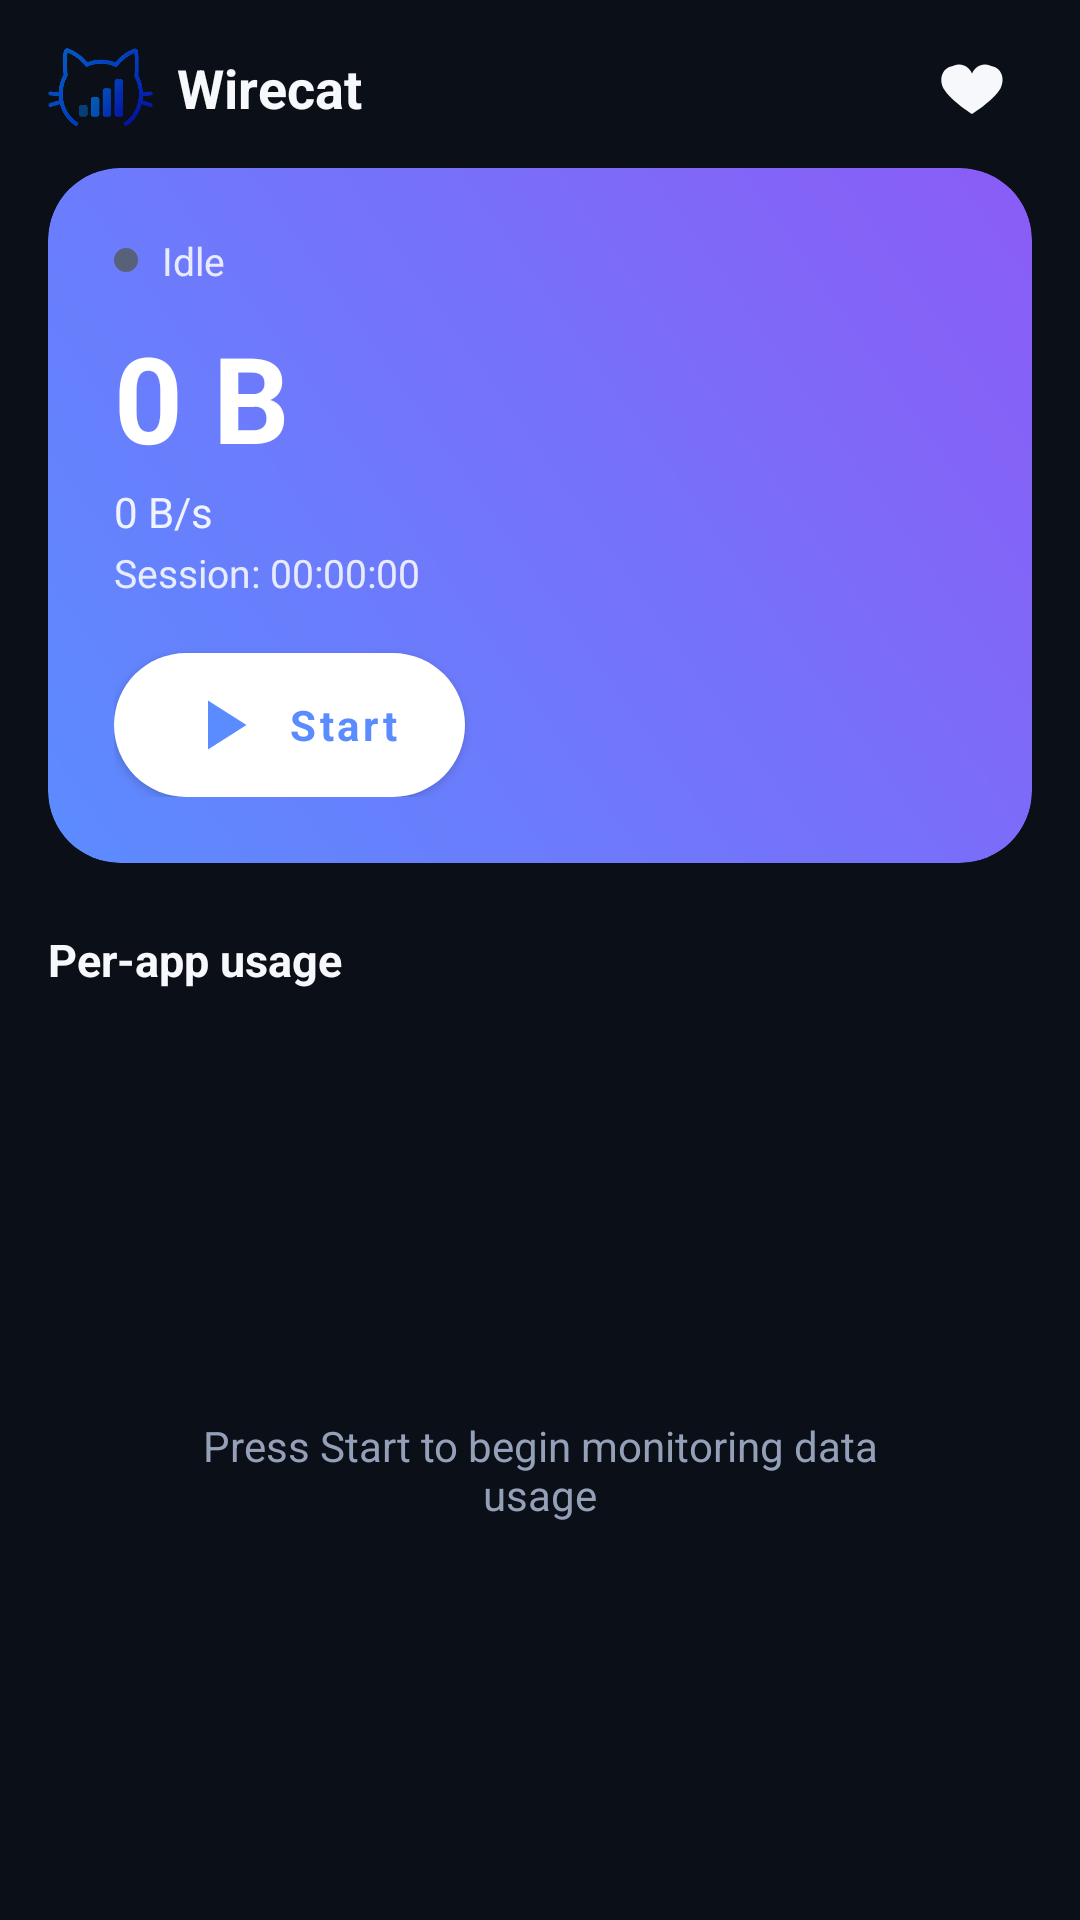

Reconstruct the res/layout file that produces this screen, plus the resources it refers to.
<!-- AndroidManifest.xml: application theme Theme.Wirecat -->
<!-- res/layout/fragment_home.xml -->
<?xml version="1.0" encoding="utf-8"?>
<androidx.constraintlayout.widget.ConstraintLayout xmlns:android="http://schemas.android.com/apk/res/android"
    xmlns:app="http://schemas.android.com/apk/res-auto"
    android:layout_width="match_parent"
    android:layout_height="match_parent"
    android:background="?attr/wcColorBackground"
    android:paddingHorizontal="16dp">

    
    <ImageView
        android:id="@+id/logo"
        android:layout_width="wrap_content"
        android:layout_height="26dp"
        android:layout_marginTop="16dp"
        android:adjustViewBounds="true"
        android:scaleType="fitCenter"
        android:src="@drawable/wirecat_logo"
        android:contentDescription="@null"
        app:layout_constraintTop_toTopOf="parent"
        app:layout_constraintStart_toStartOf="parent" />

    <TextView
        android:layout_width="wrap_content"
        android:layout_height="wrap_content"
        android:layout_marginStart="8dp"
        android:text="@string/app_name"
        android:textColor="?attr/wcColorTextPrimary"
        android:textSize="18sp"
        android:textStyle="bold"
        app:layout_constraintTop_toTopOf="@id/logo"
        app:layout_constraintBottom_toBottomOf="@id/logo"
        app:layout_constraintStart_toEndOf="@id/logo" />

    <ImageButton
        android:id="@+id/btnDonateShortcut"
        android:layout_width="40dp"
        android:layout_height="40dp"
        android:background="?attr/selectableItemBackgroundBorderless"
        android:src="@drawable/ic_donate"
        app:tint="?attr/wcColorTextPrimary"
        android:contentDescription="@string/settings_donate"
        app:layout_constraintTop_toTopOf="@id/logo"
        app:layout_constraintBottom_toBottomOf="@id/logo"
        app:layout_constraintEnd_toEndOf="parent" />

    
    <androidx.cardview.widget.CardView
        android:id="@+id/heroCard"
        android:layout_width="0dp"
        android:layout_height="wrap_content"
        android:layout_marginTop="14dp"
        app:cardBackgroundColor="@android:color/transparent"
        app:cardElevation="0dp"
        app:cardCornerRadius="24dp"
        app:layout_constraintTop_toBottomOf="@id/logo"
        app:layout_constraintStart_toStartOf="parent"
        app:layout_constraintEnd_toEndOf="parent">

        <LinearLayout
            android:layout_width="match_parent"
            android:layout_height="wrap_content"
            android:background="@drawable/bg_top_gradient"
            android:orientation="vertical"
            android:padding="22dp">

            <LinearLayout
                android:layout_width="wrap_content"
                android:layout_height="wrap_content"
                android:orientation="horizontal"
                android:gravity="center_vertical">

                <View
                    android:id="@+id/statusDot"
                    android:layout_width="8dp"
                    android:layout_height="8dp"
                    android:background="@drawable/bg_status_dot_idle" />

                <TextView
                    android:id="@+id/textStatusLabel"
                    android:layout_width="wrap_content"
                    android:layout_height="wrap_content"
                    android:layout_marginStart="8dp"
                    android:text="Idle"
                    android:textColor="@color/wc_white"
                    android:textSize="13sp"
                    android:alpha="0.85" />
            </LinearLayout>

            <TextView
                android:id="@+id/textTotalUsage"
                android:layout_width="wrap_content"
                android:layout_height="wrap_content"
                android:layout_marginTop="10dp"
                android:text="0 B"
                android:textColor="@color/wc_white"
                android:textSize="40sp"
                android:textStyle="bold" />

            <TextView
                android:id="@+id/textSpeed"
                android:layout_width="wrap_content"
                android:layout_height="wrap_content"
                android:layout_marginTop="2dp"
                android:text="0 B/s"
                android:textColor="@color/wc_white"
                android:textSize="14sp"
                android:alpha="0.9" />

            <TextView
                android:id="@+id/textSessionTime"
                android:layout_width="wrap_content"
                android:layout_height="wrap_content"
                android:layout_marginTop="2dp"
                android:text="Session: 00:00:00"
                android:textColor="@color/wc_white"
                android:textSize="13sp"
                android:alpha="0.85" />

            <com.google.android.material.button.MaterialButton
                android:id="@+id/btnStartStop"
                android:layout_width="wrap_content"
                android:layout_height="wrap_content"
                android:layout_marginTop="18dp"
                android:layout_gravity="start"
                android:insetTop="0dp"
                android:insetBottom="0dp"
                android:paddingHorizontal="22dp"
                android:paddingVertical="10dp"
                android:text="@string/start_monitoring"
                android:textAllCaps="false"
                android:textStyle="bold"
                app:icon="@drawable/ic_play"
                app:iconGravity="textStart"
                app:iconTint="@color/wc_accent"
                app:cornerRadius="26dp"
                app:backgroundTint="@color/wc_white"
                android:textColor="@color/wc_accent" />

        </LinearLayout>
    </androidx.cardview.widget.CardView>

    
    <TextView
        android:id="@+id/textPerAppHeader"
        android:layout_width="0dp"
        android:layout_height="wrap_content"
        android:layout_marginTop="22dp"
        android:text="Per-app usage"
        android:textColor="?attr/wcColorTextPrimary"
        android:textStyle="bold"
        android:textSize="15sp"
        app:layout_constraintTop_toBottomOf="@id/heroCard"
        app:layout_constraintStart_toStartOf="parent"
        app:layout_constraintEnd_toEndOf="parent" />

    <androidx.recyclerview.widget.RecyclerView
        android:id="@+id/recyclerApps"
        android:layout_width="0dp"
        android:layout_height="0dp"
        android:layout_marginTop="10dp"
        android:clipToPadding="false"
        android:paddingBottom="16dp"
        app:layout_constraintTop_toBottomOf="@id/textPerAppHeader"
        app:layout_constraintStart_toStartOf="parent"
        app:layout_constraintEnd_toEndOf="parent"
        app:layout_constraintBottom_toBottomOf="parent" />

    <LinearLayout
        android:id="@+id/emptyState"
        android:layout_width="0dp"
        android:layout_height="0dp"
        android:orientation="vertical"
        android:gravity="center"
        app:layout_constraintTop_toTopOf="@id/recyclerApps"
        app:layout_constraintBottom_toBottomOf="@id/recyclerApps"
        app:layout_constraintStart_toStartOf="parent"
        app:layout_constraintEnd_toEndOf="parent">

        <TextView
            android:id="@+id/textEmptyState"
            android:layout_width="wrap_content"
            android:layout_height="wrap_content"
            android:layout_marginHorizontal="32dp"
            android:gravity="center"
            android:text="Press Start to begin monitoring data usage"
            android:textColor="?attr/wcColorTextSecondary"
            android:textSize="14sp" />
    </LinearLayout>

</androidx.constraintlayout.widget.ConstraintLayout>
<!-- resources referenced by this layout -->
<resources>
  <color name="wc_accent">#5B8CFF</color>
  <color name="wc_white">#FFFFFF</color>
  <!-- drawable bg_status_dot_idle (drawable) -->
  <?xml version="1.0" encoding="utf-8"?>
  <shape xmlns:android="http://schemas.android.com/apk/res/android" android:shape="oval">
      <solid android:color="@color/wc_text_disabled" />
  </shape>
  <!-- drawable bg_top_gradient (drawable) -->
  <?xml version="1.0" encoding="utf-8"?>
  <shape xmlns:android="http://schemas.android.com/apk/res/android" android:shape="rectangle">
      <gradient
          android:type="linear"
          android:angle="45"
          android:startColor="@color/wc_accent_gradient_start"
          android:endColor="@color/wc_accent_gradient_end" />
      <corners android:radius="24dp" />
  </shape>
  <!-- drawable ic_donate (drawable) -->
  <vector xmlns:android="http://schemas.android.com/apk/res/android"
      android:width="24dp" android:height="24dp" android:viewportWidth="24" android:viewportHeight="24">
      <path android:fillColor="#FFFFFFFF" android:pathData="M12,21s-7,-4.35 -9.5,-8.5C0.8,9 2.3,5.5 5.6,5A4.7,4.7 0,0 1,12 7.5,4.7 4.7,0 0,1 18.4,5c3.3,0.5 4.8,4 3.1,7.5C19,16.65 12,21 12,21z"/>
  </vector>
  <!-- drawable ic_play (drawable) -->
  <vector xmlns:android="http://schemas.android.com/apk/res/android"
      android:width="28dp" android:height="28dp" android:viewportWidth="24" android:viewportHeight="24">
      <path android:fillColor="#FFFFFFFF" android:pathData="M8,5v14l11,-7z"/>
  </vector>
  <!-- drawable wirecat_logo: png bitmap (drawable, 83968 bytes) -->
  <string name="app_name">Wirecat</string>
  <string name="settings_donate">Support the developer</string>
  <string name="start_monitoring">Start</string>
  <style name="Theme.Wirecat" parent="Theme.MaterialComponents.NoActionBar">
          <item name="colorPrimary">@color/wc_accent</item>
          <item name="colorPrimaryDark">@color/wc_background</item>
          <item name="colorAccent">@color/wc_accent</item>
          <item name="android:statusBarColor">@color/wc_background</item>
          <item name="android:navigationBarColor">@color/wc_background</item>
          <item name="android:windowLightStatusBar" tools:targetApi="23">false</item>
          <item name="android:windowBackground">@color/wc_background</item>
          <item name="colorSurface">@color/wc_surface</item>
          <item name="android:textColorPrimary">@color/wc_text_primary</item>
          <item name="android:textColorSecondary">@color/wc_text_secondary</item>
          <item name="android:fontFamily">sans-serif</item>
  
          <item name="wcColorBackground">@color/wc_background</item>
          <item name="wcColorSurface">@color/wc_surface</item>
          <item name="wcColorSurfaceRaised">@color/wc_surface_raised</item>
          <item name="wcColorStroke">@color/wc_surface_stroke</item>
          <item name="wcColorTextPrimary">@color/wc_text_primary</item>
          <item name="wcColorTextSecondary">@color/wc_text_secondary</item>
      </style>
  <color name="wc_text_disabled">#57617A</color>
  <color name="wc_accent_gradient_start">#5B8CFF</color>
  <color name="wc_accent_gradient_end">#8B5CF6</color>
  <color name="wc_background">#0B0F17</color>
  <color name="wc_surface">#141A26</color>
  <color name="wc_text_primary">#F6F8FC</color>
  <color name="wc_text_secondary">#93A0B8</color>
  <color name="wc_surface_raised">#1C2433</color>
  <color name="wc_surface_stroke">#262F42</color>
</resources>
